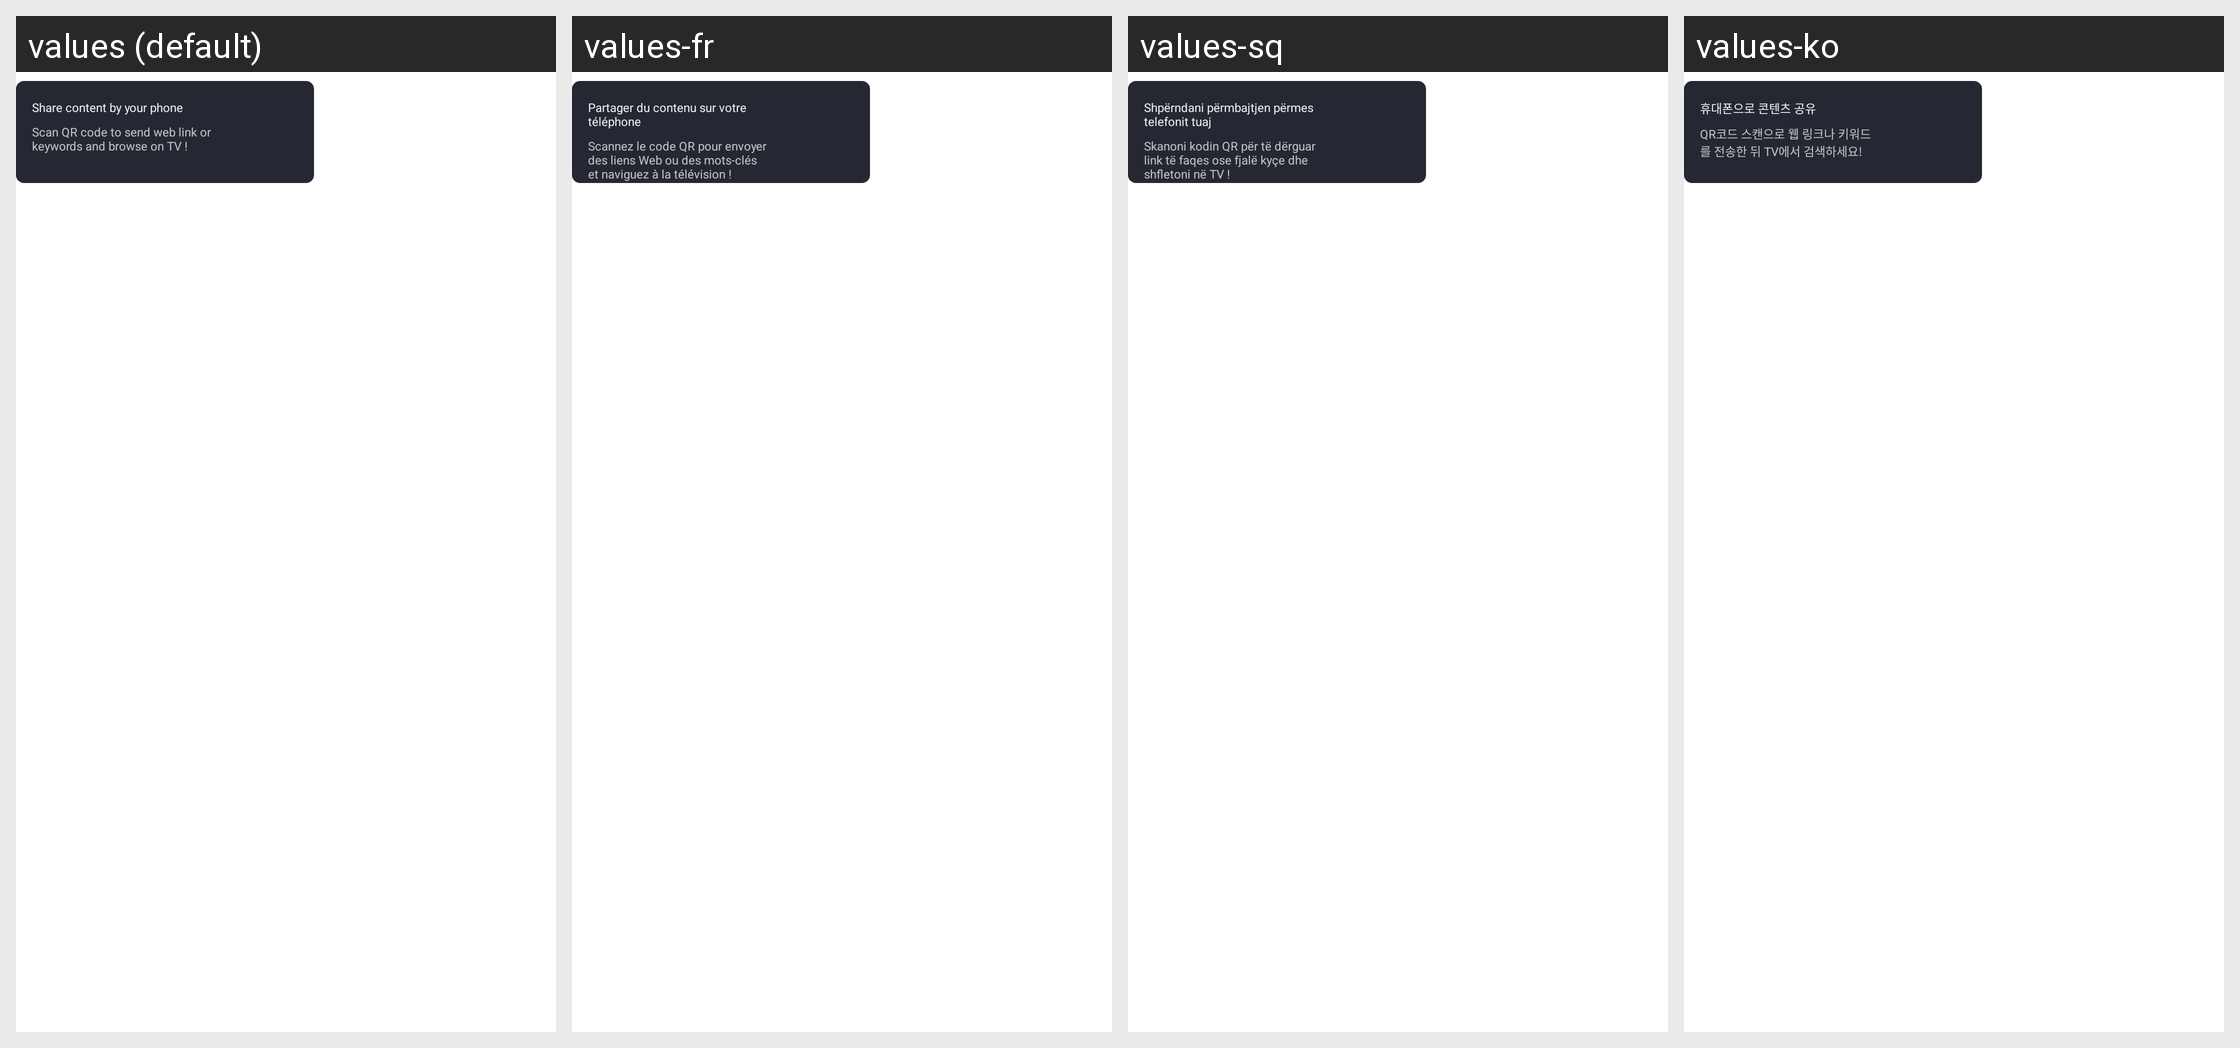

For this localized Android screen grid, give each drawn string resource with its value in every locale shown.
Android screen res/layout/layout_search_qr_view.xml rendered under 4 locales, left to right: values (default), values-fr, values-sq, values-ko. Device: Nexus 5 (rendered at 1080×1920; each locale shown at half size, 540×960, under a caption strip naming it); theme AppTheme.
Other locales in the repository, not shown: values-af, values-am, values-ar, values-ar-rEG, values-as, values-az, values-be, values-bg, values-bg-rBG, values-bn, values-bn-rIN, values-bs, values-ca, values-cs, values-cs-rCZ, values-da, values-da-rDK, values-de, values-de-rDE, values-el, values-el-rGR, values-en, values-en-rAU, values-en-rCA, values-en-rGB, values-en-rXC, values-es, values-es-rES, values-es-rUS, values-et, values-eu, values-fa, values-fi, values-fr-rCA, values-ga, values-gl, values-gu, values-gu-rIN, values-hi, values-hi-rIN, values-hr, values-hr-rHR, values-hu, values-hu-rHU, values-hy, values-in, values-in-rID, values-is, values-it, values-iw, values-ja, values-ka, values-kk, values-km, values-kn, values-kn-rIN, values-ky, values-lo, values-lt, values-lt-rLT, values-lv, values-lv-rLV, values-mk, values-ml, values-ml-rIN, values-mn, values-mr, values-mr-rIN, values-ms, values-my, values-nb, values-nb-rNO, values-ne, values-nl, values-nl-rNL, values-no, values-or, values-or-rIN, values-pa, values-pa-rIN, values-pl, values-pl-rPL, values-pt, values-pt-rBR, values-pt-rPT, values-ro, values-ro-rRO, values-ru, values-ru-rRU, values-si, values-sk, values-sk-rSK, values-sl, values-sl-rSI, values-sr, values-sr-rBA, values-sv, values-sv-rSE, values-sw, values-ta, values-ta-rIN, values-te, values-te-rIN, values-th, values-th-rTH, values-tl, values-tr, values-tr-rTR, values-uk, values-uk-rUA, values-ur, values-ur-rIN, values-uz, values-vi, values-vi-rVN, values-zh-rCN, values-zh-rHK, values-zh-rTW, values-zu.
Strings drawn on this screen, with the default value and each locale's value (text and hints the layout hard-codes, and strings that could not be matched under every locale, appear in the picture but are not listed):

portal_home_browse_dialog_phone_title
  values: Share content by your phone
  values-fr: Partager du contenu sur votre téléphone
  values-sq: Shpërndani përmbajtjen përmes telefonit tuaj
  values-ko: 휴대폰으로 콘텐츠 공유

portal_home_browse_dialog_phone_description
  values: Scan QR code to send web link or keywords and browse on TV !
  values-fr: Scannez le code QR pour envoyer des liens Web ou des mots-clés et naviguez à la télévision !
  values-sq: Skanoni kodin QR për të dërguar link të faqes ose fjalë kyçe dhe shfletoni në TV !
  values-ko: QR코드 스캔으로 웹 링크나 키워드를 전송한 뒤 TV에서 검색하세요!
